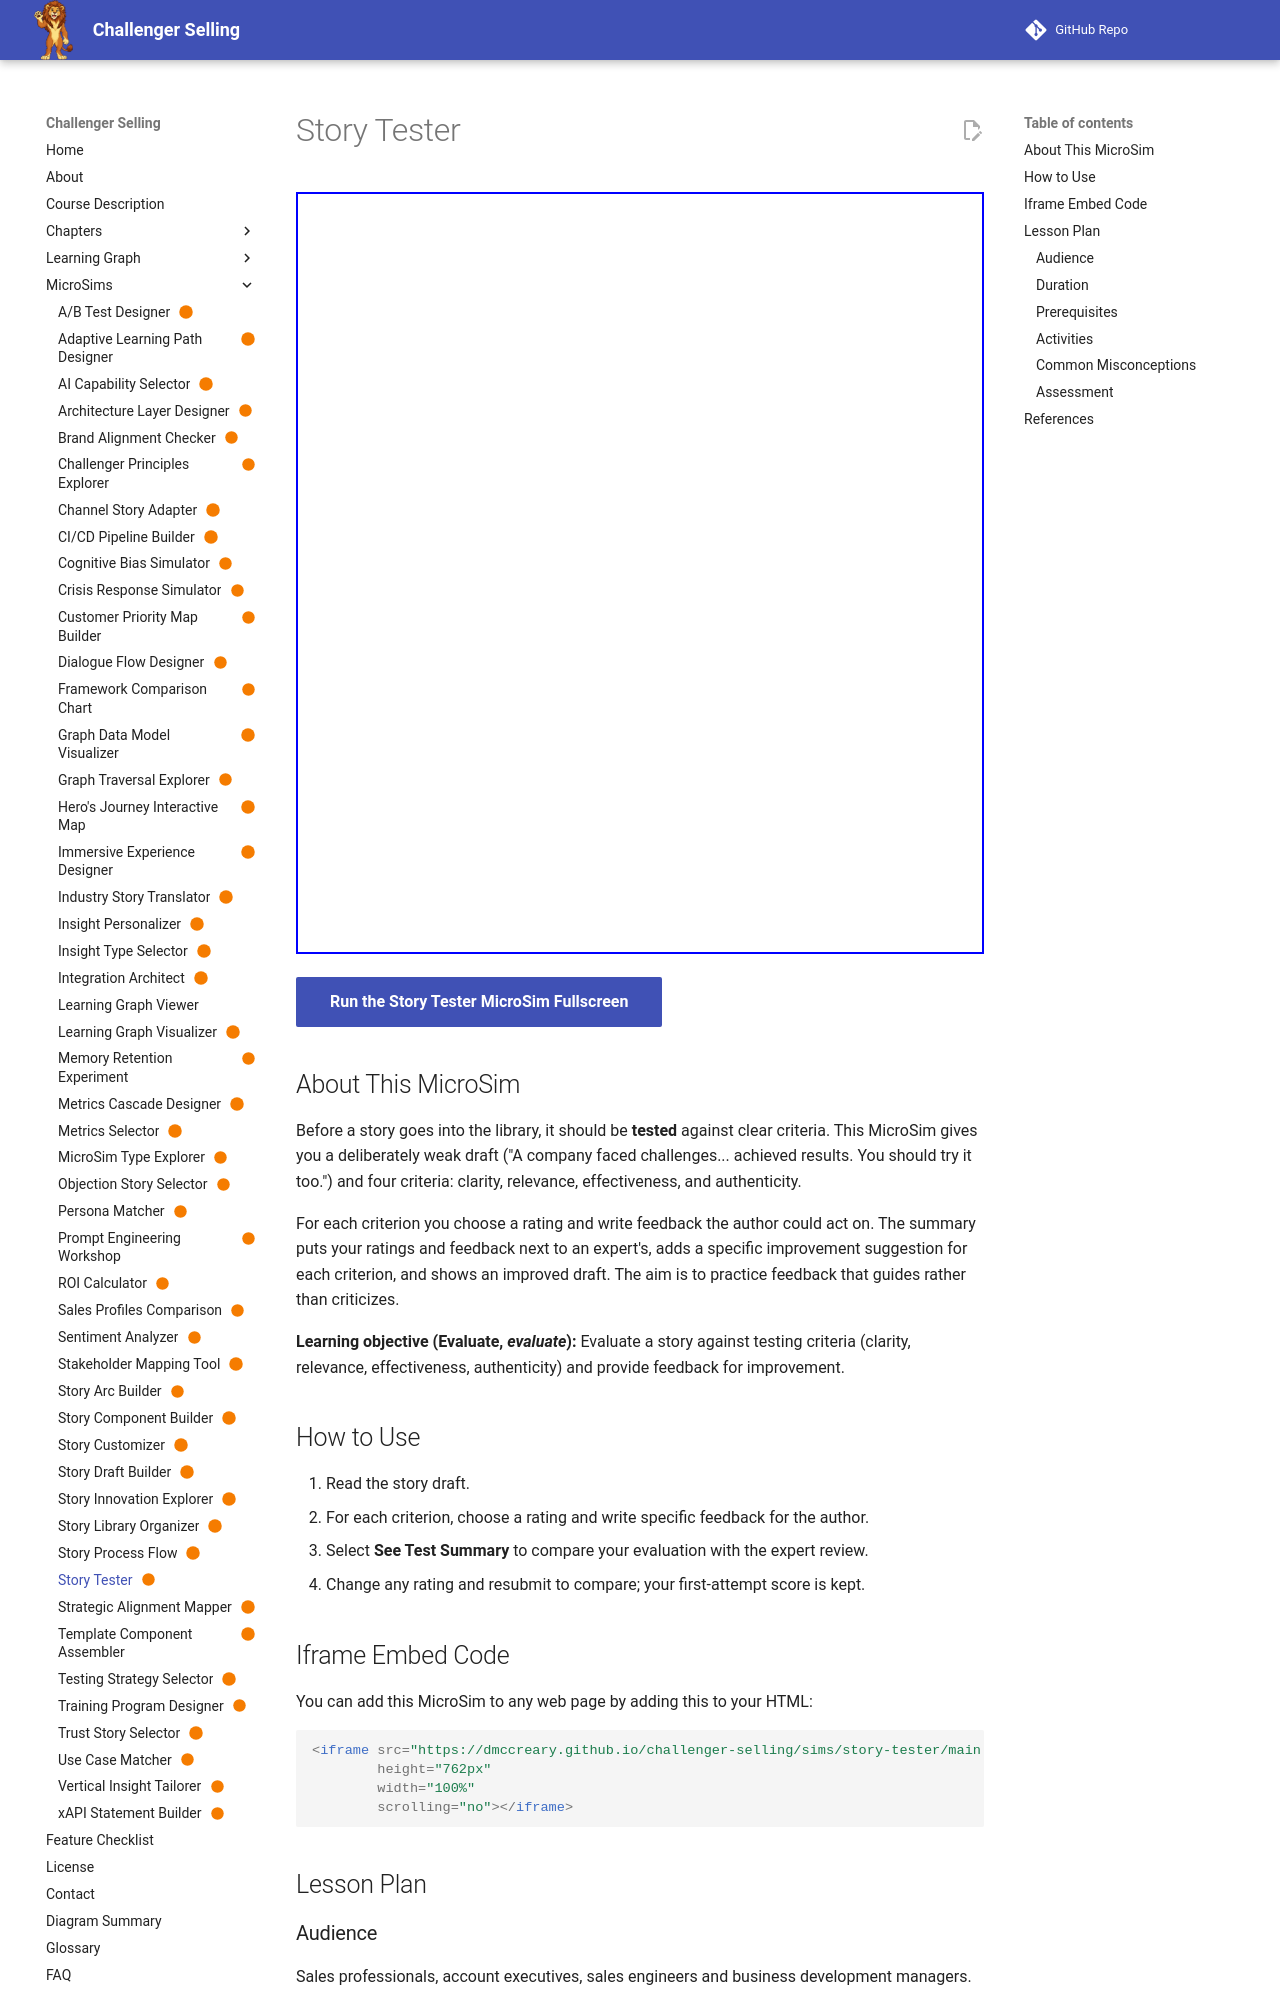

repository: dmccreary/challenger-selling · page: sims/story-tester/index.html · generator: mkdocs

---
title: "Story Tester"
description: "Learners rate a vague story draft on clarity, relevance, effectiveness, and authenticity, write feedback for the author, and compare it with an expert review and an improved draft."
image: /sims/story-tester/story-tester.png
og:image: /sims/story-tester/story-tester.png
twitter:image: /sims/story-tester/story-tester.png
social:
   cards: false
status: built
---

# Story Tester

<iframe src="main.html" height="762px" width="100%" scrolling="no"></iframe>

[Run the Story Tester MicroSim Fullscreen](./main.html){ .md-button .md-button--primary }

## About This MicroSim

Before a story goes into the library, it should be **tested** against clear criteria. This MicroSim gives you a deliberately weak draft ("A company faced challenges... achieved results. You should try it too.") and four criteria: clarity, relevance, effectiveness, and authenticity.

For each criterion you choose a rating and write feedback the author could act on. The summary puts your ratings and feedback next to an expert's, adds a specific improvement suggestion for each criterion, and shows an improved draft. The aim is to practice feedback that guides rather than criticizes.

**Learning objective (Evaluate, *evaluate*):** Evaluate a story against testing criteria (clarity, relevance, effectiveness, authenticity) and provide feedback for improvement.

## How to Use

1. Read the story draft.
2. For each criterion, choose a rating and write specific feedback for the author.
3. Select **See Test Summary** to compare your evaluation with the expert review.
4. Change any rating and resubmit to compare; your first-attempt score is kept.
